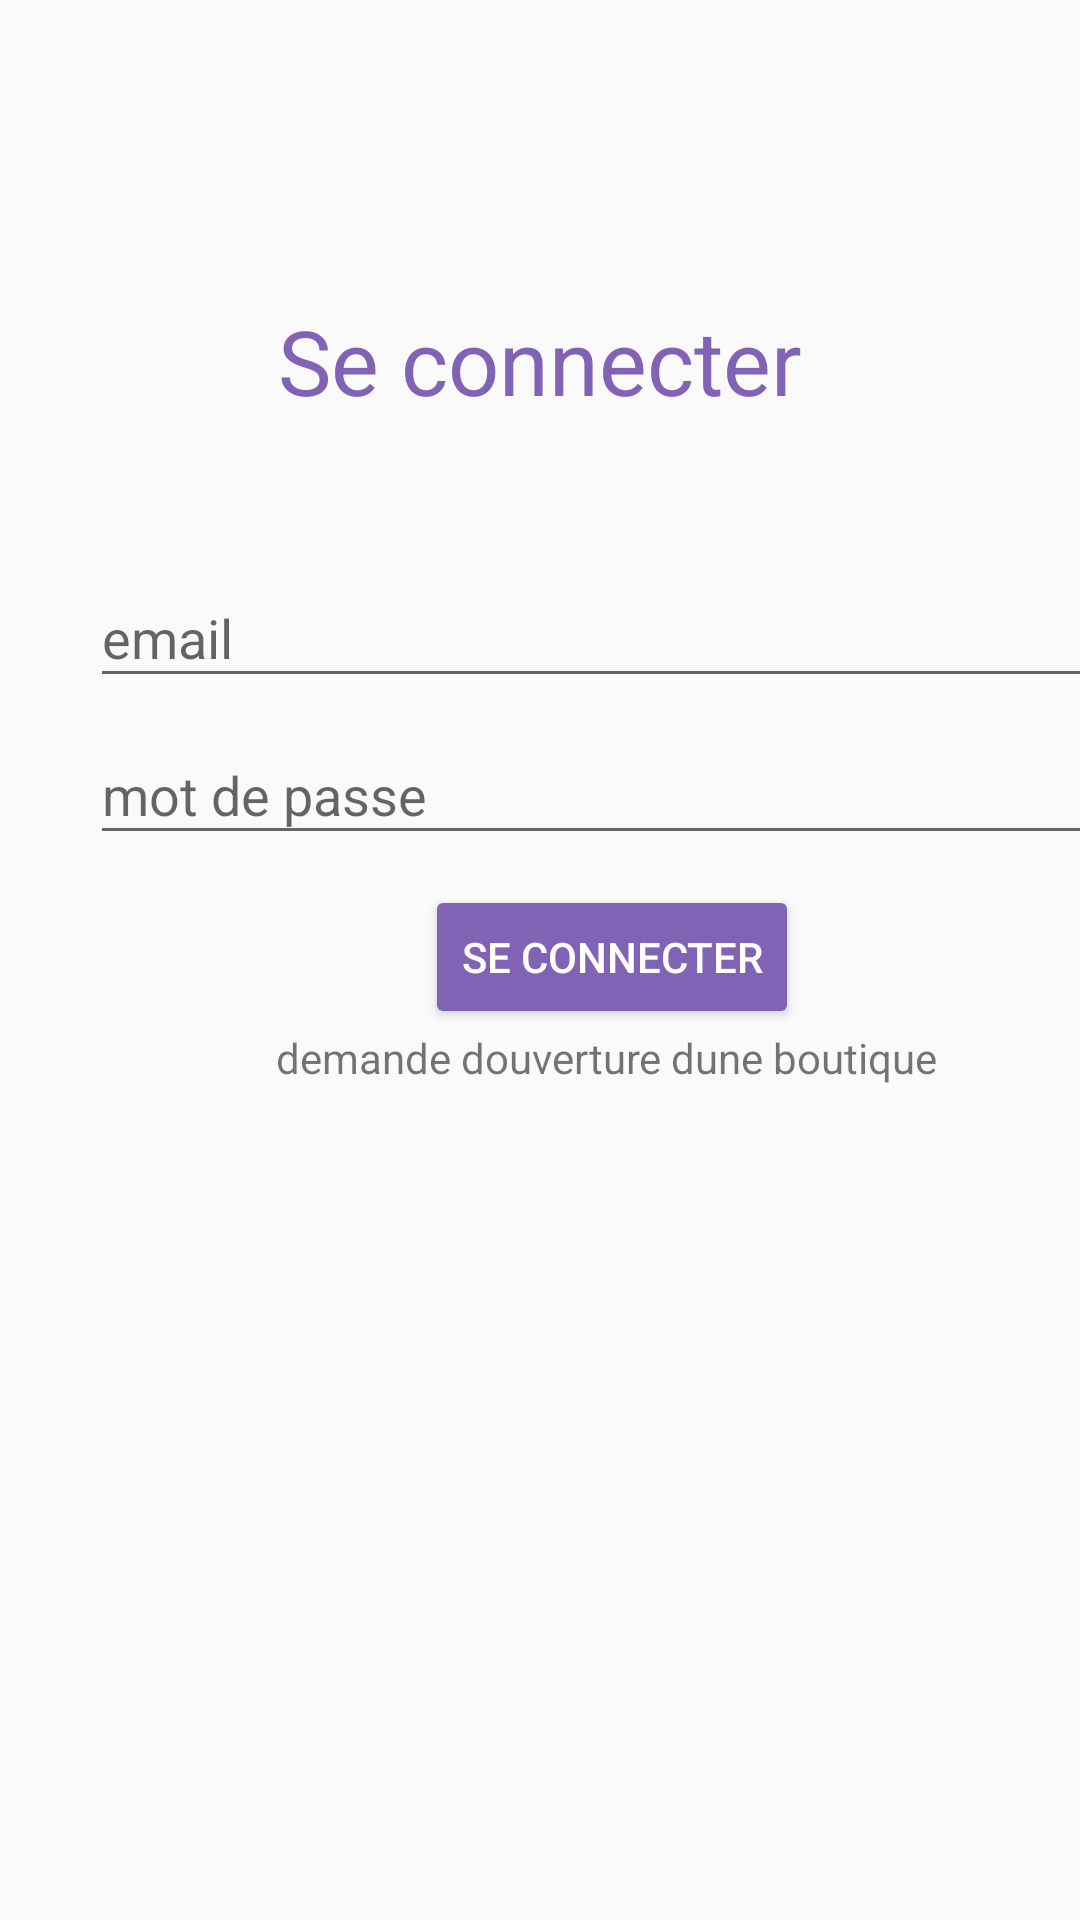

Here is an Android app screen rendered from its layout file. Give the layout XML and the strings, colors and styles it references.
<!-- AndroidManifest.xml: application theme Theme.Projet_pfa1 -->
<!-- res/layout/activity_login_vendeur.xml -->
<?xml version="1.0" encoding="utf-8"?>
<androidx.constraintlayout.widget.ConstraintLayout xmlns:android="http://schemas.android.com/apk/res/android"
    xmlns:app="http://schemas.android.com/apk/res-auto"
    xmlns:tools="http://schemas.android.com/tools"
    android:layout_width="match_parent"
    android:layout_height="match_parent"
    tools:context=".LoginAcheteur">

    <TextView
        android:id="@+id/textView"
        android:layout_width="match_parent"
        android:layout_height="wrap_content"
        android:layout_marginTop="100dp"
        android:fontFamily="sans-serif"
        android:gravity="center"
        android:text="Se connecter"
        android:textColor="@color/colorAccent"
        android:textSize="30sp"
        app:layout_constraintEnd_toEndOf="parent"
        app:layout_constraintHorizontal_bias="0.0"
        app:layout_constraintStart_toStartOf="parent"
        app:layout_constraintTop_toTopOf="parent"
        tools:targetApi="jelly_bean" />

    <androidx.constraintlayout.widget.ConstraintLayout
        android:layout_width="408dp"
        android:layout_height="217dp"
        app:layout_constraintBottom_toBottomOf="parent"
        app:layout_constraintTop_toTopOf="parent"
        app:layout_constraintVertical_bias="0.426"
        tools:layout_editor_absoluteX="0dp">

        <com.google.android.material.textfield.TextInputLayout
            android:id="@+id/textInputLayoutUsername"
            android:layout_width="match_parent"
            android:layout_height="wrap_content"
            android:layout_marginLeft="30dp"
            android:layout_marginRight="30dp"
            android:hint="email"
            app:layout_constraintEnd_toEndOf="parent"
            app:layout_constraintHorizontal_bias="0.0"
            app:layout_constraintStart_toStartOf="parent"
            app:layout_constraintTop_toTopOf="parent">

            <com.google.android.material.textfield.TextInputEditText
                android:id="@+id/email"
                android:layout_width="match_parent"
                android:layout_height="wrap_content"
                android:drawableEnd="@drawable/ic_user"
                android:drawableRight="@drawable/ic_user"
                android:fontFamily="sans-serif"
                tools:targetApi="jelly_bean" />
        </com.google.android.material.textfield.TextInputLayout>

        <com.google.android.material.textfield.TextInputLayout
            android:id="@+id/textInputLayoutPassword"
            android:layout_width="match_parent"
            android:layout_height="wrap_content"
            android:layout_marginLeft="30dp"
            android:layout_marginRight="30dp"
            android:hint="mot de passe "
            app:layout_constraintTop_toBottomOf="@+id/textInputLayoutUsername"
            tools:layout_editor_absoluteX="0dp">

            <com.google.android.material.textfield.TextInputEditText
                android:id="@+id/passw"
                android:layout_width="match_parent"
                android:layout_height="wrap_content"

                android:drawableRight="@drawable/ic_lock"
                android:fontFamily="sans-serif"
                tools:targetApi="jelly_bean" />
        </com.google.android.material.textfield.TextInputLayout>

        <ProgressBar
            android:id="@+id/progress"
            android:layout_width="wrap_content"
            android:layout_height="wrap_content"
            android:visibility="gone"
            app:layout_constraintEnd_toEndOf="parent"
            app:layout_constraintStart_toStartOf="parent"
            app:layout_constraintTop_toBottomOf="@+id/textInputLayoutPassword" />

        <Button
            android:id="@+id/buttonLogin"
            style="@style/Widget.AppCompat.Button.Colored"
            android:layout_width="wrap_content"
            android:layout_height="wrap_content"
            android:layout_marginTop="10dp"
            android:backgroundTint="@color/colorAccent"
            android:text="Se connecter"
            app:layout_constraintEnd_toEndOf="parent"
            app:layout_constraintStart_toStartOf="parent"
            app:layout_constraintTop_toBottomOf="@+id/progress" />

        <TextView
            android:id="@+id/textView54"
            android:layout_width="wrap_content"
            android:layout_height="wrap_content"
            android:text="demande douverture dune boutique "
            app:layout_constraintEnd_toEndOf="@+id/buttonLogin"
            app:layout_constraintStart_toStartOf="@+id/buttonLogin"
            app:layout_constraintTop_toBottomOf="@+id/buttonLogin" />


    </androidx.constraintlayout.widget.ConstraintLayout>

</androidx.constraintlayout.widget.ConstraintLayout>
<!-- resources referenced by this layout -->
<resources>
  <color name="colorAccent">#8063B5</color>
  <style name="Theme.Projet_pfa1" parent="Base.Theme.Projet_pfa1" />
  <style name="Base.Theme.Projet_pfa1" parent="Theme.AppCompat.Light.DarkActionBar">
          
          <item name="colorPrimary">@color/colorAccent</item>
      </style>
</resources>
